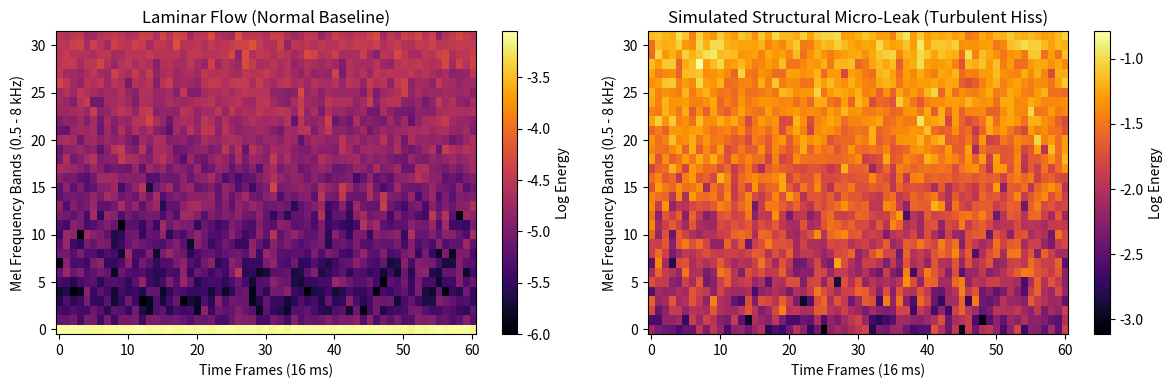

The matplotlib source for this figure:
#!/usr/bin/env python3
"""
DSP Audio Feature Extraction Engine (~20% Prototype Core).
Converts 16 kHz structural acoustic waveforms into Log-Mel Spectrograms.
Designed for low-power edge execution and TinyML ingestion.
"""

import sys
import os
import math
import numpy as np

SAMPLE_RATE = 16000     # 16 kHz acoustic sampling
FRAME_SIZE = 512        # 32 ms window
HOP_SIZE = 256          # 16 ms hop (50% overlap)
N_MELS = 32             # 32 Mel filter bands
F_MIN = 500.0           # High-pass cutoff (removes 50Hz hum and low rumble)
F_MAX = 8000.0          # Nyquist limit for 16 kHz

def hz_to_mel(hz: float) -> float:
    return 2595.0 * math.log10(1.0 + hz / 700.0)

def mel_to_hz(mel: float) -> float:
    return 700.0 * (10.0 ** (mel / 2595.0) - 1.0)

def create_mel_filterbank(n_mels=N_MELS, n_fft=FRAME_SIZE, sr=SAMPLE_RATE, f_min=F_MIN, f_max=F_MAX):
    mel_min = hz_to_mel(f_min)
    mel_max = hz_to_mel(f_max)
    mel_points = np.linspace(mel_min, mel_max, n_mels + 2)
    hz_points = np.array([mel_to_hz(m) for m in mel_points])
    bin_points = np.floor((n_fft + 1) * hz_points / sr).astype(int)

    filters = np.zeros((n_mels, n_fft // 2 + 1))
    for i in range(1, n_mels + 1):
        left = bin_points[i - 1]
        center = bin_points[i]
        right = bin_points[i + 1]

        for k in range(left, center):
            if center > left:
                filters[i - 1, k] = (k - left) / (center - left)
        for k in range(center, right):
            if right > center:
                filters[i - 1, k] = (right - k) / (right - center)

    return filters

def high_pass_filter(signal: np.ndarray, cutoff=F_MIN, sr=SAMPLE_RATE) -> np.ndarray:
    """Simple 1st-order IIR high-pass filter mimicking analog RC stage (>500 Hz)."""
    rc = 1.0 / (2.0 * math.pi * cutoff)
    dt = 1.0 / sr
    alpha = rc / (rc + dt)
    filtered = np.zeros_like(signal)
    for i in range(1, len(signal)):
        filtered[i] = alpha * (filtered[i - 1] + signal[i] - signal[i - 1])
    return filtered

def compute_log_mel_spectrogram(signal: np.ndarray, sr=SAMPLE_RATE) -> np.ndarray:
    """Transforms 1-second raw waveform (16000 samples) into (Time x Mel) feature map."""
    # 1. Analog High-Pass Emulation
    filtered_signal = high_pass_filter(signal, cutoff=F_MIN, sr=sr)

    # 2. Windowing and Framing
    hanning_window = 0.5 * (1.0 - np.cos(2.0 * np.pi * np.arange(FRAME_SIZE) / (FRAME_SIZE - 1)))
    num_frames = (len(filtered_signal) - FRAME_SIZE) // HOP_SIZE + 1

    spectrogram_frames = []
    for f in range(num_frames):
        start = f * HOP_SIZE
        frame = filtered_signal[start : start + FRAME_SIZE] * hanning_window
        fft_complex = np.fft.rfft(frame, n=FRAME_SIZE)
        power_spectrum = (np.abs(fft_complex) ** 2) / FRAME_SIZE
        spectrogram_frames.append(power_spectrum)

    power_spectrogram = np.array(spectrogram_frames) # Shape: (num_frames, 257)

    # 3. Mel Filterbank Multiplication
    mel_filters = create_mel_filterbank(n_mels=N_MELS, n_fft=FRAME_SIZE, sr=sr, f_min=F_MIN, f_max=F_MAX)
    mel_energy = np.dot(power_spectrogram, mel_filters.T) # Shape: (num_frames, N_MELS)

    # 4. Log Compression
    log_mel = np.log10(np.maximum(mel_energy, 1e-6))
    return log_mel

def synthesize_test_signals(duration_sec=1.0, sr=SAMPLE_RATE):
    """
    Synthesize physical test acoustic regimes:
    1. Baseline: Laminar water flow (low freq noise) + slight electrical noise.
    2. Micro-Leak: Laminar water flow + sharp high-frequency turbulent hiss in 1.5–4.5 kHz band.
    """
    num_samples = int(duration_sec * sr)
    t = np.linspace(0, duration_sec, num_samples, endpoint=False)

    np.random.seed(42)
    # Low frequency laminar rumble (<800 Hz)
    laminar_flow = 0.15 * np.sin(2 * np.pi * 320 * t) + 0.1 * np.sin(2 * np.pi * 480 * t) + 0.05 * np.random.normal(0, 0.05, num_samples)

    # Baseline signal
    baseline_signal = laminar_flow + 0.02 * np.random.normal(0, 0.02, num_samples)

    # Micro-leak broadband turbulence centered at 2.5 kHz to 4.2 kHz
    turbulence_carrier = np.sin(2 * np.pi * 2800 * t) + np.sin(2 * np.pi * 3600 * t)
    turbulent_noise = 0.35 * np.random.normal(0, 0.3, num_samples) * (1.0 + 0.5 * turbulence_carrier)
    leak_signal = laminar_flow + turbulent_noise

    return baseline_signal, leak_signal

def run_self_test() -> bool:
    print("Running DSP Audio Feature Extraction Self-Test...")
    baseline, leak = synthesize_test_signals(duration_sec=1.0, sr=SAMPLE_RATE)

    spec_baseline = compute_log_mel_spectrogram(baseline, sr=SAMPLE_RATE)
    spec_leak = compute_log_mel_spectrogram(leak, sr=SAMPLE_RATE)

    print(f"Log-Mel Spectrogram Shape (Time x Mel): {spec_baseline.shape}")
    assert spec_baseline.shape[1] == N_MELS, f"Expected {N_MELS} mel bands, got {spec_baseline.shape[1]}"
    assert spec_baseline.shape[0] > 50, f"Expected >50 time frames, got {spec_baseline.shape[0]}"

    # Compare energy density in leak band (Mel bands 8 to 24 correspond roughly to 1.5 kHz to 4.5 kHz)
    leak_band_baseline_energy = np.mean(spec_baseline[:, 8:24])
    leak_band_leak_energy = np.mean(spec_leak[:, 8:24])

    energy_diff_db = leak_band_leak_energy - leak_band_baseline_energy
    print(f"Baseline Average Energy in Leak Band (Log): {leak_band_baseline_energy:.3f}")
    print(f"Leak Signal Average Energy in Leak Band (Log): {leak_band_leak_energy:.3f}")
    print(f"Turbulence Elevation: {energy_diff_db:.3f} log units (~{energy_diff_db*10:.1f} dB SNR elevation)")

    assert energy_diff_db > 0.5, "Failed: Leak turbulence energy did not sufficiently exceed baseline!"
    print("[PASS] DSP Feature Extraction Engine verified successfully!")
    return True

if __name__ == "__main__":
    if len(sys.argv) > 1 and sys.argv[1] == "--test":
        success = run_self_test()
        sys.exit(0 if success else 1)

    # If run standalone, run self-test and generate spectral comparison chart
    run_self_test()

    try:
        import matplotlib
        matplotlib.use('Agg')
        import matplotlib.pyplot as plt

        baseline, leak = synthesize_test_signals()
        spec_base = compute_log_mel_spectrogram(baseline)
        spec_leak = compute_log_mel_spectrogram(leak)

        fig, (ax1, ax2) = plt.subplots(1, 2, figsize=(12, 4), dpi=200)
        im1 = ax1.imshow(spec_base.T, aspect='auto', origin='lower', cmap='inferno')
        ax1.set_title("Laminar Flow (Normal Baseline)")
        ax1.set_xlabel("Time Frames (16 ms)")
        ax1.set_ylabel("Mel Frequency Bands (0.5 - 8 kHz)")
        fig.colorbar(im1, ax=ax1, label="Log Energy")

        im2 = ax2.imshow(spec_leak.T, aspect='auto', origin='lower', cmap='inferno')
        ax2.set_title("Simulated Structural Micro-Leak (Turbulent Hiss)")
        ax2.set_xlabel("Time Frames (16 ms)")
        ax2.set_ylabel("Mel Frequency Bands (0.5 - 8 kHz)")
        fig.colorbar(im2, ax=ax2, label="Log Energy")

        plt.tight_layout()
        os.makedirs("presentation/assets", exist_ok=True)
        plt.savefig("presentation/assets/spectral_comparison.png")
        print("Generated spectral comparison asset at: presentation/assets/spectral_comparison.png")
    except ImportError:
        pass
